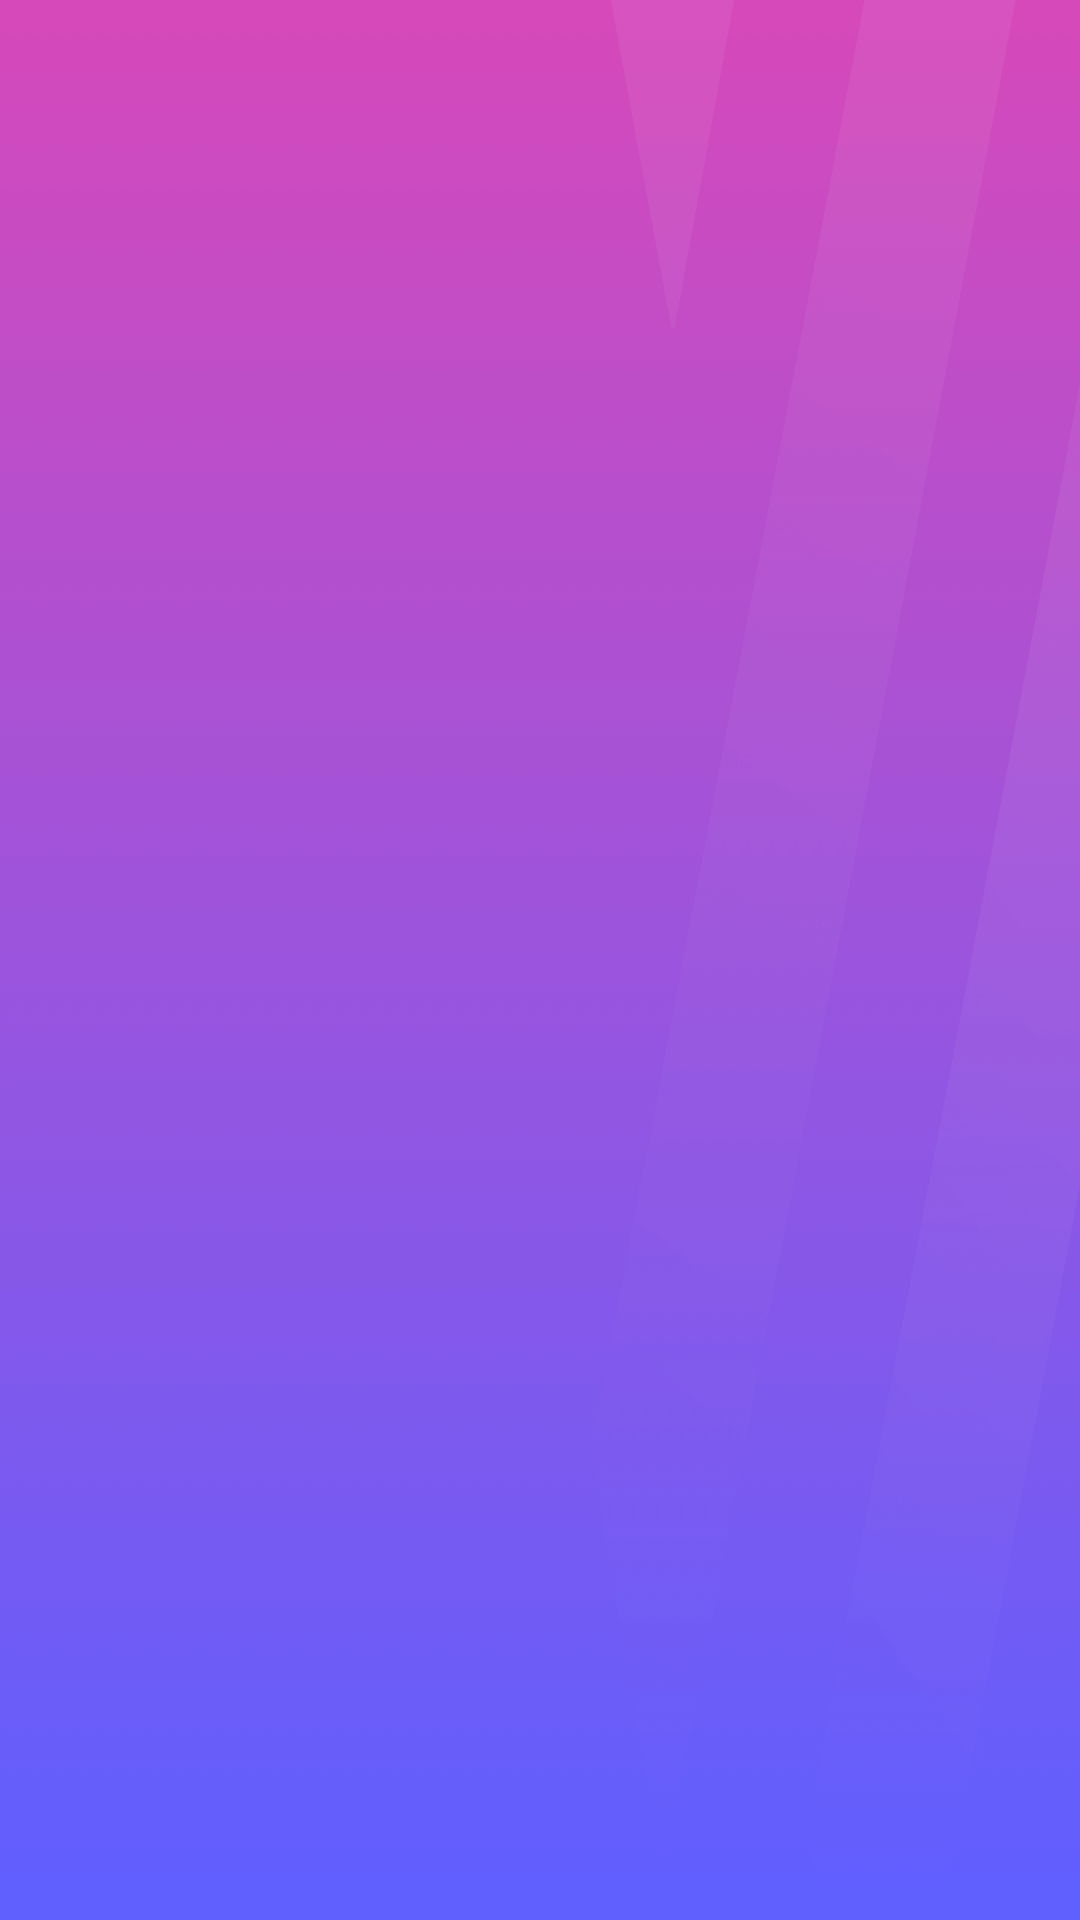

Write the Android layout XML for this screen, with the resource values it uses.
<!-- AndroidManifest.xml: application theme Theme.Leanback -->
<!-- res/layout/activity_app_list.xml -->
<?xml version="1.0" encoding="utf-8"?>
<RelativeLayout
    xmlns:android="http://schemas.android.com/apk/res/android"
    android:layout_width="match_parent"
    android:layout_height="match_parent"
    android:background="@drawable/bg">

    <GridView
        android:id="@+id/app_list"
        android:layout_width="match_parent"
        android:layout_height="match_parent"
        android:fadingEdge="none"
        android:listSelector="@android:color/transparent"
        android:numColumns="6"
        android:overScrollMode="never">

    </GridView>

</RelativeLayout>
<!-- resources referenced by this layout -->
<resources>
  <!-- drawable bg: png bitmap (drawable-hdpi, 47223 bytes) -->
</resources>
